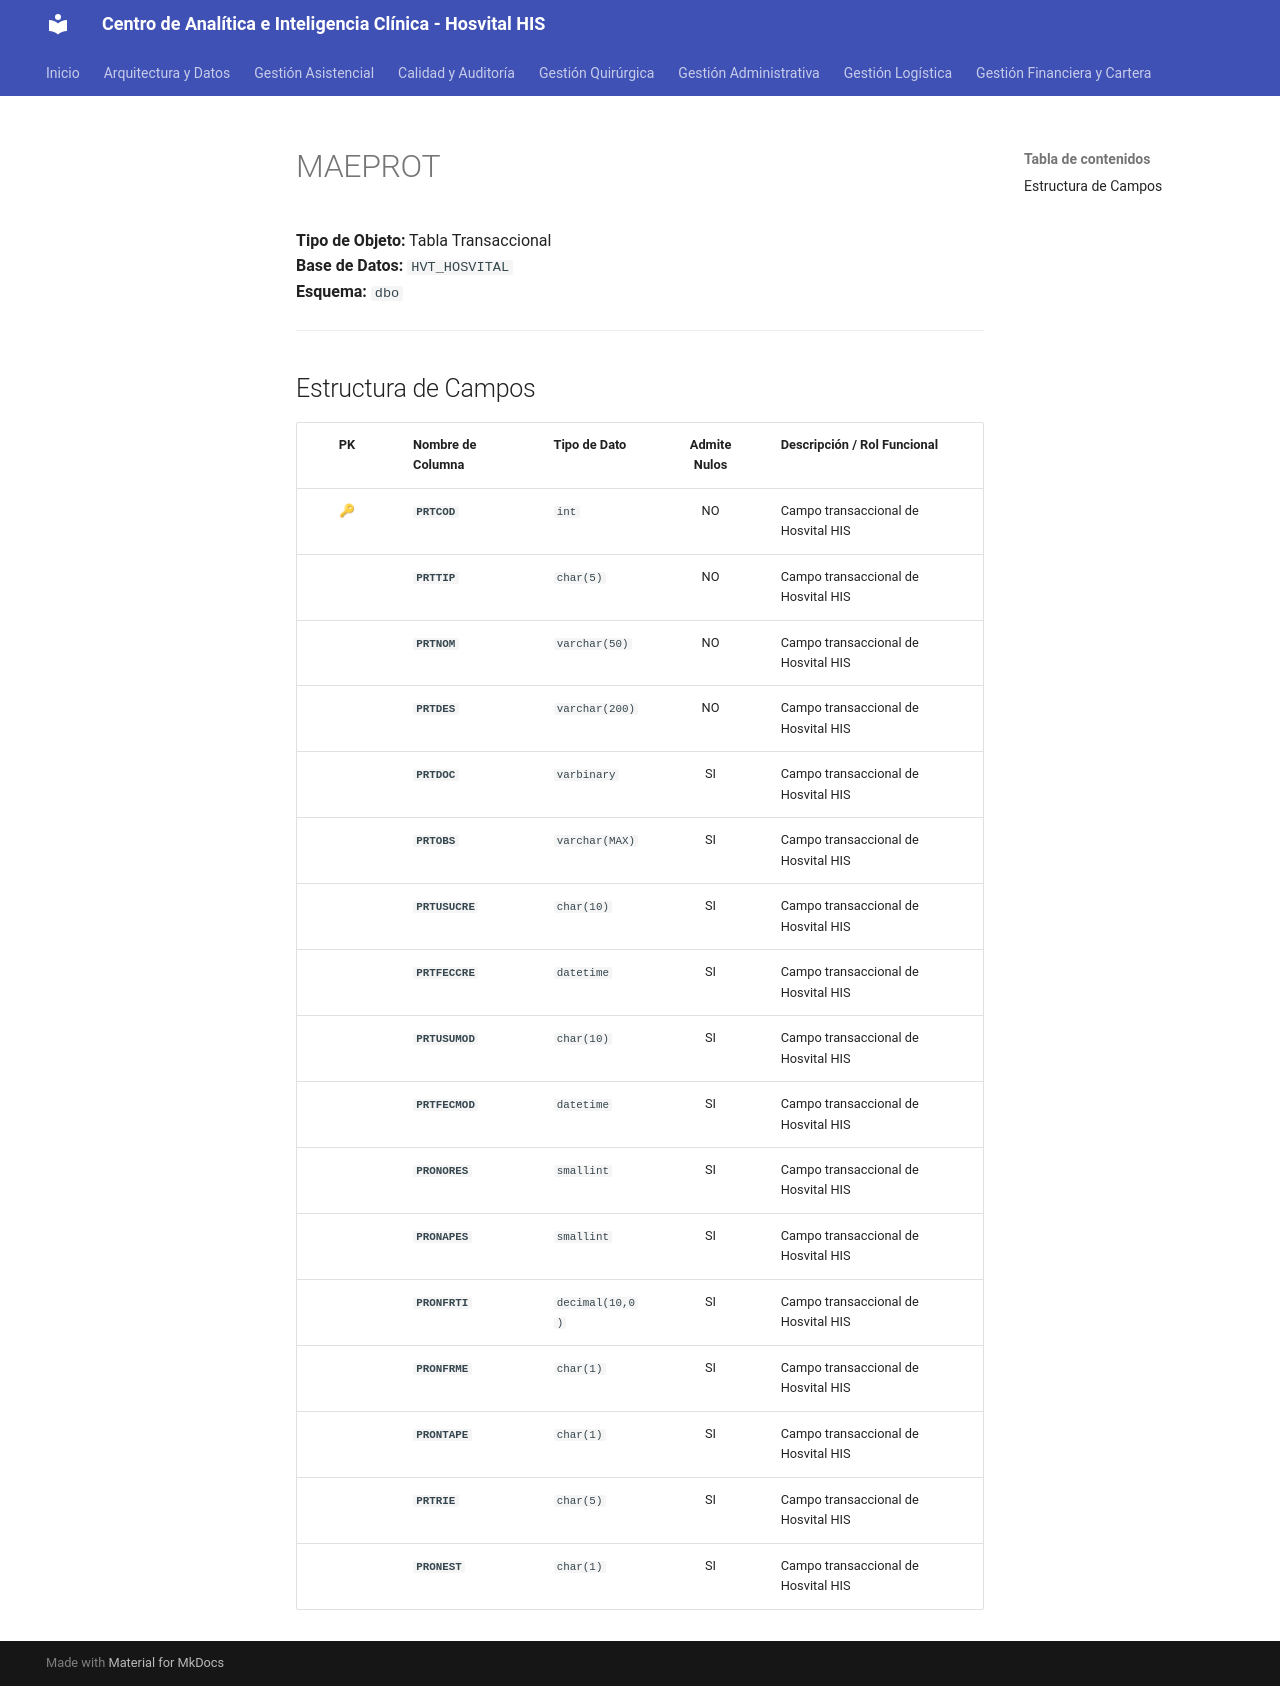

repository: SoporteSaludtech/superset-docs · page: diccionario-general/MAEPROT/index.html · generator: mkdocs

# MAEPROT

**Tipo de Objeto:** Tabla Transaccional  
**Base de Datos:** `HVT_HOSVITAL`  
**Esquema:** `dbo`

---

## Estructura de Campos

| PK | Nombre de Columna | Tipo de Dato | Admite Nulos | Descripción / Rol Funcional |
| :-: | :--- | :--- | :-: | :--- |
| 🔑 | **`PRTCOD`** | `int` | NO | Campo transaccional de Hosvital HIS |
|  | **`PRTTIP`** | `char(5)` | NO | Campo transaccional de Hosvital HIS |
|  | **`PRTNOM`** | `varchar(50)` | NO | Campo transaccional de Hosvital HIS |
|  | **`PRTDES`** | `varchar(200)` | NO | Campo transaccional de Hosvital HIS |
|  | **`PRTDOC`** | `varbinary` | SI | Campo transaccional de Hosvital HIS |
|  | **`PRTOBS`** | `varchar(MAX)` | SI | Campo transaccional de Hosvital HIS |
|  | **`PRTUSUCRE`** | `char(10)` | SI | Campo transaccional de Hosvital HIS |
|  | **`PRTFECCRE`** | `datetime` | SI | Campo transaccional de Hosvital HIS |
|  | **`PRTUSUMOD`** | `char(10)` | SI | Campo transaccional de Hosvital HIS |
|  | **`PRTFECMOD`** | `datetime` | SI | Campo transaccional de Hosvital HIS |
|  | **`PRONORES`** | `smallint` | SI | Campo transaccional de Hosvital HIS |
|  | **`PRONAPES`** | `smallint` | SI | Campo transaccional de Hosvital HIS |
|  | **`PRONFRTI`** | `decimal(10,0)` | SI | Campo transaccional de Hosvital HIS |
|  | **`PRONFRME`** | `char(1)` | SI | Campo transaccional de Hosvital HIS |
|  | **`PRONTAPE`** | `char(1)` | SI | Campo transaccional de Hosvital HIS |
|  | **`PRTRIE`** | `char(5)` | SI | Campo transaccional de Hosvital HIS |
|  | **`PRONEST`** | `char(1)` | SI | Campo transaccional de Hosvital HIS |
